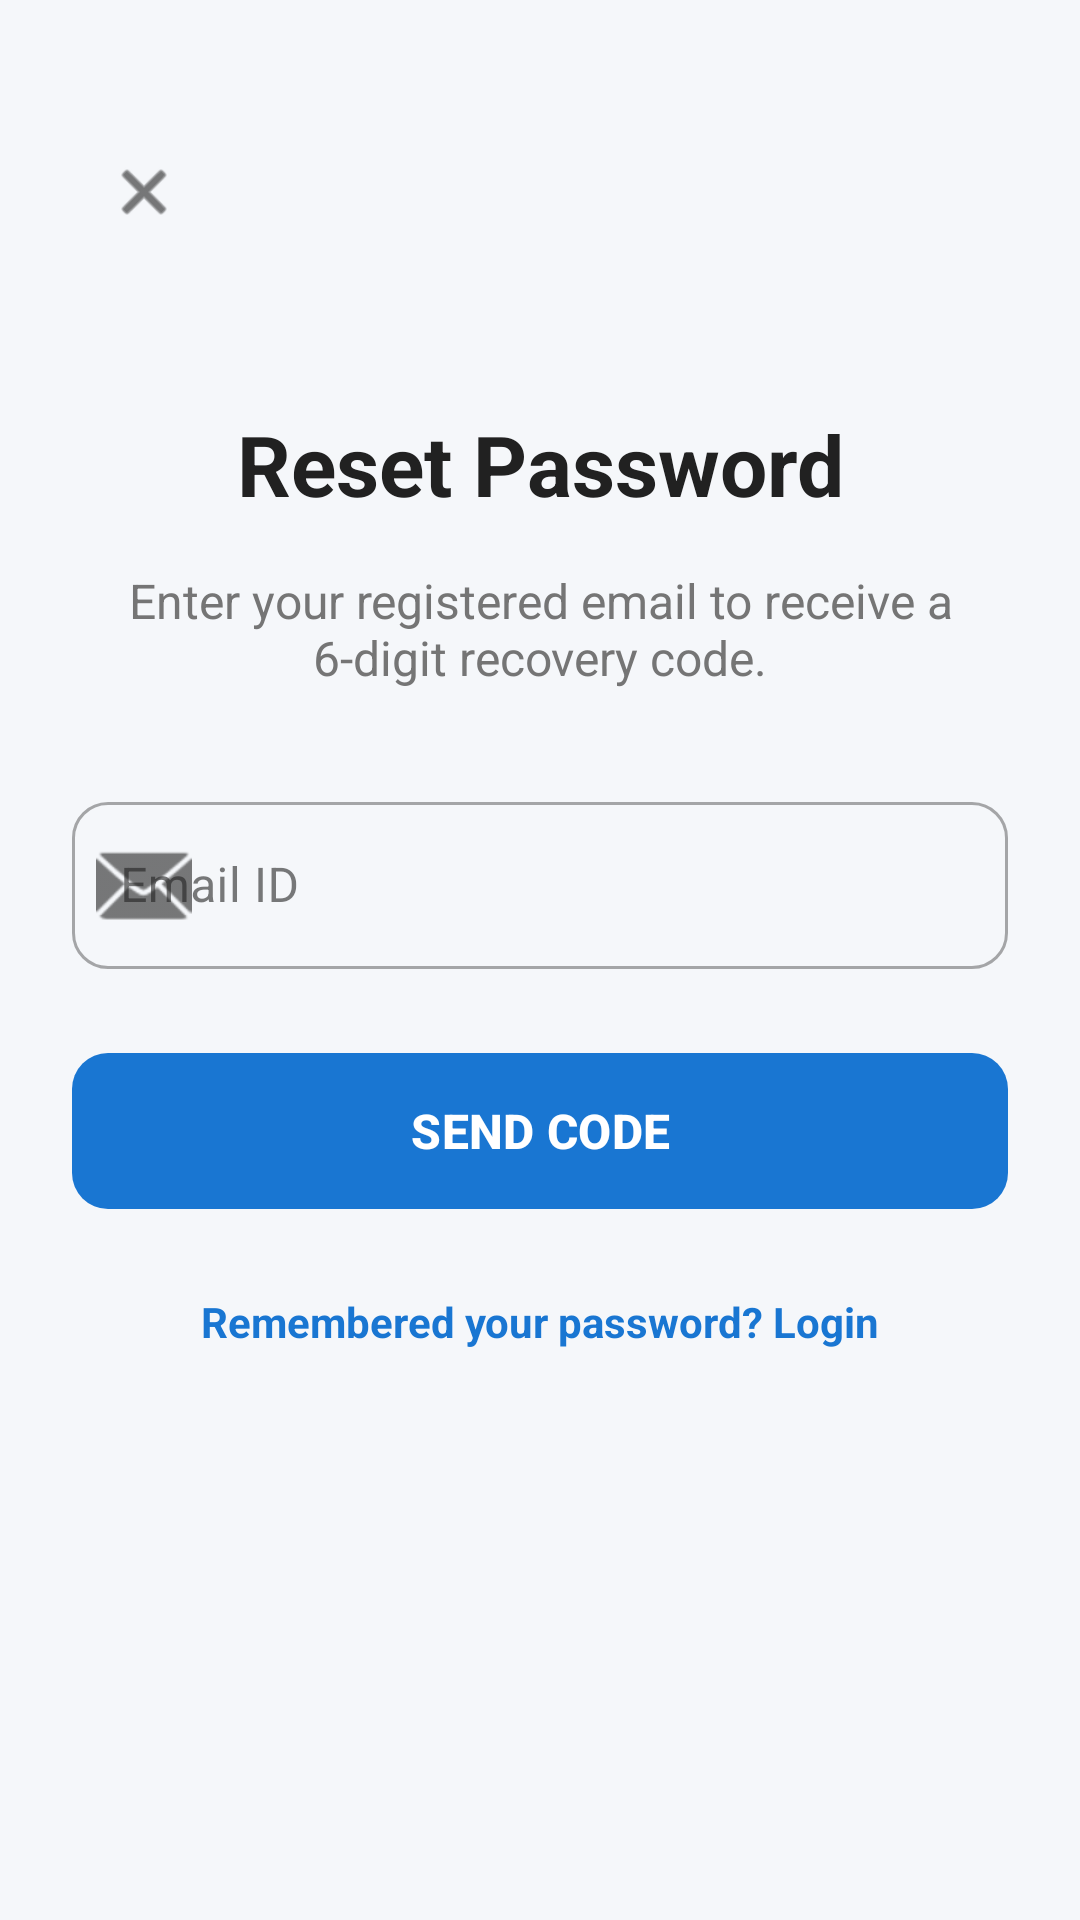

The Android layout XML behind this screen, and the referenced resources:
<!-- AndroidManifest.xml: application theme Theme.Demoapp -->
<!-- res/layout/activity_forgot_password.xml -->
<?xml version="1.0" encoding="utf-8"?>
<androidx.constraintlayout.widget.ConstraintLayout xmlns:android="http://schemas.android.com/apk/res/android"
    xmlns:app="http://schemas.android.com/apk/res-auto"
    xmlns:tools="http://schemas.android.com/tools"
    android:layout_width="match_parent"
    android:layout_height="match_parent"
    android:background="?android:attr/windowBackground"
    tools:context=".ForgotPasswordActivity">

    <ScrollView
        android:layout_width="match_parent"
        android:layout_height="match_parent"
        android:fillViewport="true">

        <androidx.constraintlayout.widget.ConstraintLayout
            android:layout_width="match_parent"
            android:layout_height="wrap_content"
            android:padding="24dp">

            <ImageView
                android:id="@+id/backBtn"
                android:layout_width="48dp"
                android:layout_height="48dp"
                android:layout_marginTop="16dp"
                android:background="?attr/selectableItemBackgroundBorderless"
                android:padding="12dp"
                app:layout_constraintStart_toStartOf="parent"
                app:layout_constraintTop_toTopOf="parent"
                app:srcCompat="@android:drawable/ic_menu_close_clear_cancel"
                app:tint="?android:attr/textColorPrimary" />

            <TextView
                android:id="@+id/titleText"
                android:layout_width="wrap_content"
                android:layout_height="wrap_content"
                android:layout_marginTop="48dp"
                android:text="Reset Password"
                android:textColor="?android:attr/textColorPrimary"
                android:textSize="28sp"
                android:textStyle="bold"
                app:layout_constraintEnd_toEndOf="parent"
                app:layout_constraintStart_toStartOf="parent"
                app:layout_constraintTop_toBottomOf="@id/backBtn" />

            <LinearLayout
                android:id="@+id/inputSection"
                android:layout_width="match_parent"
                android:layout_height="wrap_content"
                android:orientation="vertical"
                app:layout_constraintTop_toBottomOf="@id/titleText">

                <TextView
                    android:id="@+id/descriptionText"
                    android:layout_width="match_parent"
                    android:layout_height="wrap_content"
                    android:layout_marginTop="16dp"
                    android:gravity="center"
                    android:text="Enter your registered email to receive a 6-digit recovery code."
                    android:textColor="?android:attr/textColorSecondary"
                    android:textSize="16sp" />

                <com.google.android.material.textfield.TextInputLayout
                    android:id="@+id/emailLayout"
                    style="@style/Widget.MaterialComponents.TextInputLayout.OutlinedBox"
                    android:layout_width="match_parent"
                    android:layout_height="wrap_content"
                    android:layout_marginTop="32dp"
                    android:hint="Email ID"
                    app:boxCornerRadiusTopStart="12dp"
                    app:boxCornerRadiusTopEnd="12dp"
                    app:boxCornerRadiusBottomStart="12dp"
                    app:boxCornerRadiusBottomEnd="12dp"
                    app:startIconDrawable="@android:drawable/ic_dialog_email">

                    <com.google.android.material.textfield.TextInputEditText
                        android:id="@+id/email"
                        android:layout_width="match_parent"
                        android:layout_height="wrap_content"
                        android:inputType="textEmailAddress" />
                </com.google.android.material.textfield.TextInputLayout>

                <com.google.android.material.button.MaterialButton
                    android:id="@+id/sendOtpBtn"
                    android:layout_width="match_parent"
                    android:layout_height="60dp"
                    android:layout_marginTop="24dp"
                    android:text="SEND CODE"
                    android:textSize="16sp"
                    android:textStyle="bold"
                    app:cornerRadius="12dp" />
            </LinearLayout>

            <LinearLayout
                android:id="@+id/otpSection"
                android:layout_width="match_parent"
                android:layout_height="wrap_content"
                android:orientation="vertical"
                android:visibility="gone"
                app:layout_constraintTop_toBottomOf="@id/titleText">

                <TextView
                    android:id="@+id/otpDescriptionText"
                    android:layout_width="match_parent"
                    android:layout_height="wrap_content"
                    android:layout_marginTop="16dp"
                    android:gravity="center"
                    android:text="Enter the 6-digit recovery code and a new password."
                    android:textColor="?android:attr/textColorSecondary"
                    android:textSize="16sp" />

                <com.google.android.material.textfield.TextInputLayout
                    style="@style/Widget.MaterialComponents.TextInputLayout.OutlinedBox"
                    android:layout_width="match_parent"
                    android:layout_height="wrap_content"
                    android:layout_marginTop="32dp"
                    android:hint="6-Digit Recovery Code"
                    app:boxCornerRadiusTopStart="12dp"
                    app:boxCornerRadiusTopEnd="12dp"
                    app:boxCornerRadiusBottomStart="12dp"
                    app:boxCornerRadiusBottomEnd="12dp">

                    <com.google.android.material.textfield.TextInputEditText
                        android:id="@+id/otpCode"
                        android:layout_width="match_parent"
                        android:layout_height="wrap_content"
                        android:inputType="number"
                        android:maxLength="6" />
                </com.google.android.material.textfield.TextInputLayout>

                <com.google.android.material.textfield.TextInputLayout
                    style="@style/Widget.MaterialComponents.TextInputLayout.OutlinedBox"
                    android:layout_width="match_parent"
                    android:layout_height="wrap_content"
                    android:layout_marginTop="16dp"
                    android:hint="New Password"
                    app:boxCornerRadiusTopStart="12dp"
                    app:boxCornerRadiusTopEnd="12dp"
                    app:boxCornerRadiusBottomStart="12dp"
                    app:boxCornerRadiusBottomEnd="12dp"
                    app:passwordToggleEnabled="true"
                    app:startIconDrawable="@android:drawable/ic_lock_idle_lock">

                    <com.google.android.material.textfield.TextInputEditText
                        android:id="@+id/newPassword"
                        android:layout_width="match_parent"
                        android:layout_height="wrap_content"
                        android:inputType="textPassword" />
                </com.google.android.material.textfield.TextInputLayout>

                <com.google.android.material.button.MaterialButton
                    android:id="@+id/resetBtn"
                    android:layout_width="match_parent"
                    android:layout_height="60dp"
                    android:layout_marginTop="24dp"
                    android:text="RESET PASSWORD"
                    android:textSize="16sp"
                    android:textStyle="bold"
                    app:cornerRadius="12dp" />
            </LinearLayout>

            <ProgressBar
                android:id="@+id/progressBar"
                android:layout_width="wrap_content"
                android:layout_height="wrap_content"
                android:visibility="gone"
                app:layout_constraintBottom_toBottomOf="parent"
                app:layout_constraintEnd_toEndOf="parent"
                app:layout_constraintStart_toStartOf="parent"
                app:layout_constraintTop_toTopOf="parent" />

            <TextView
                android:id="@+id/footerText"
                android:layout_width="wrap_content"
                android:layout_height="wrap_content"
                android:layout_marginTop="24dp"
                android:text="Remembered your password? Login"
                android:textColor="?attr/colorPrimary"
                android:textStyle="bold"
                app:layout_constraintEnd_toEndOf="parent"
                app:layout_constraintStart_toStartOf="parent"
                app:layout_constraintTop_toBottomOf="@+id/inputSection" />

        </androidx.constraintlayout.widget.ConstraintLayout>
    </ScrollView>
</androidx.constraintlayout.widget.ConstraintLayout>
<!-- resources referenced by this layout -->
<resources>
  <style name="Theme.Demoapp" parent="Base.Theme.Demoapp" />
  <style name="Base.Theme.Demoapp" parent="Theme.Material3.Light.NoActionBar">
          <item name="colorPrimary">@color/blue_primary</item>
          <item name="colorOnPrimary">@color/white</item>
          <item name="android:windowBackground">@color/bg_light</item>
          <item name="colorSurface">@color/card_bg_light</item>
          <item name="colorOnSurface">@color/text_primary_light</item>
          <item name="colorSurfaceVariant">#F5F5F5</item>
          <item name="colorOnSurfaceVariant">@color/text_secondary_light</item>
          <item name="android:textColorPrimary">@color/text_primary_light</item>
          <item name="android:textColorSecondary">@color/text_secondary_light</item>
          <item name="android:colorControlHighlight">#20000000</item>
      </style>
  <color name="blue_primary">#1976D2</color>
  <color name="white">#FFFFFFFF</color>
  <color name="bg_light">#F5F7FA</color>
  <color name="card_bg_light">#FFFFFF</color>
  <color name="text_primary_light">#212121</color>
  <color name="text_secondary_light">#757575</color>
</resources>
